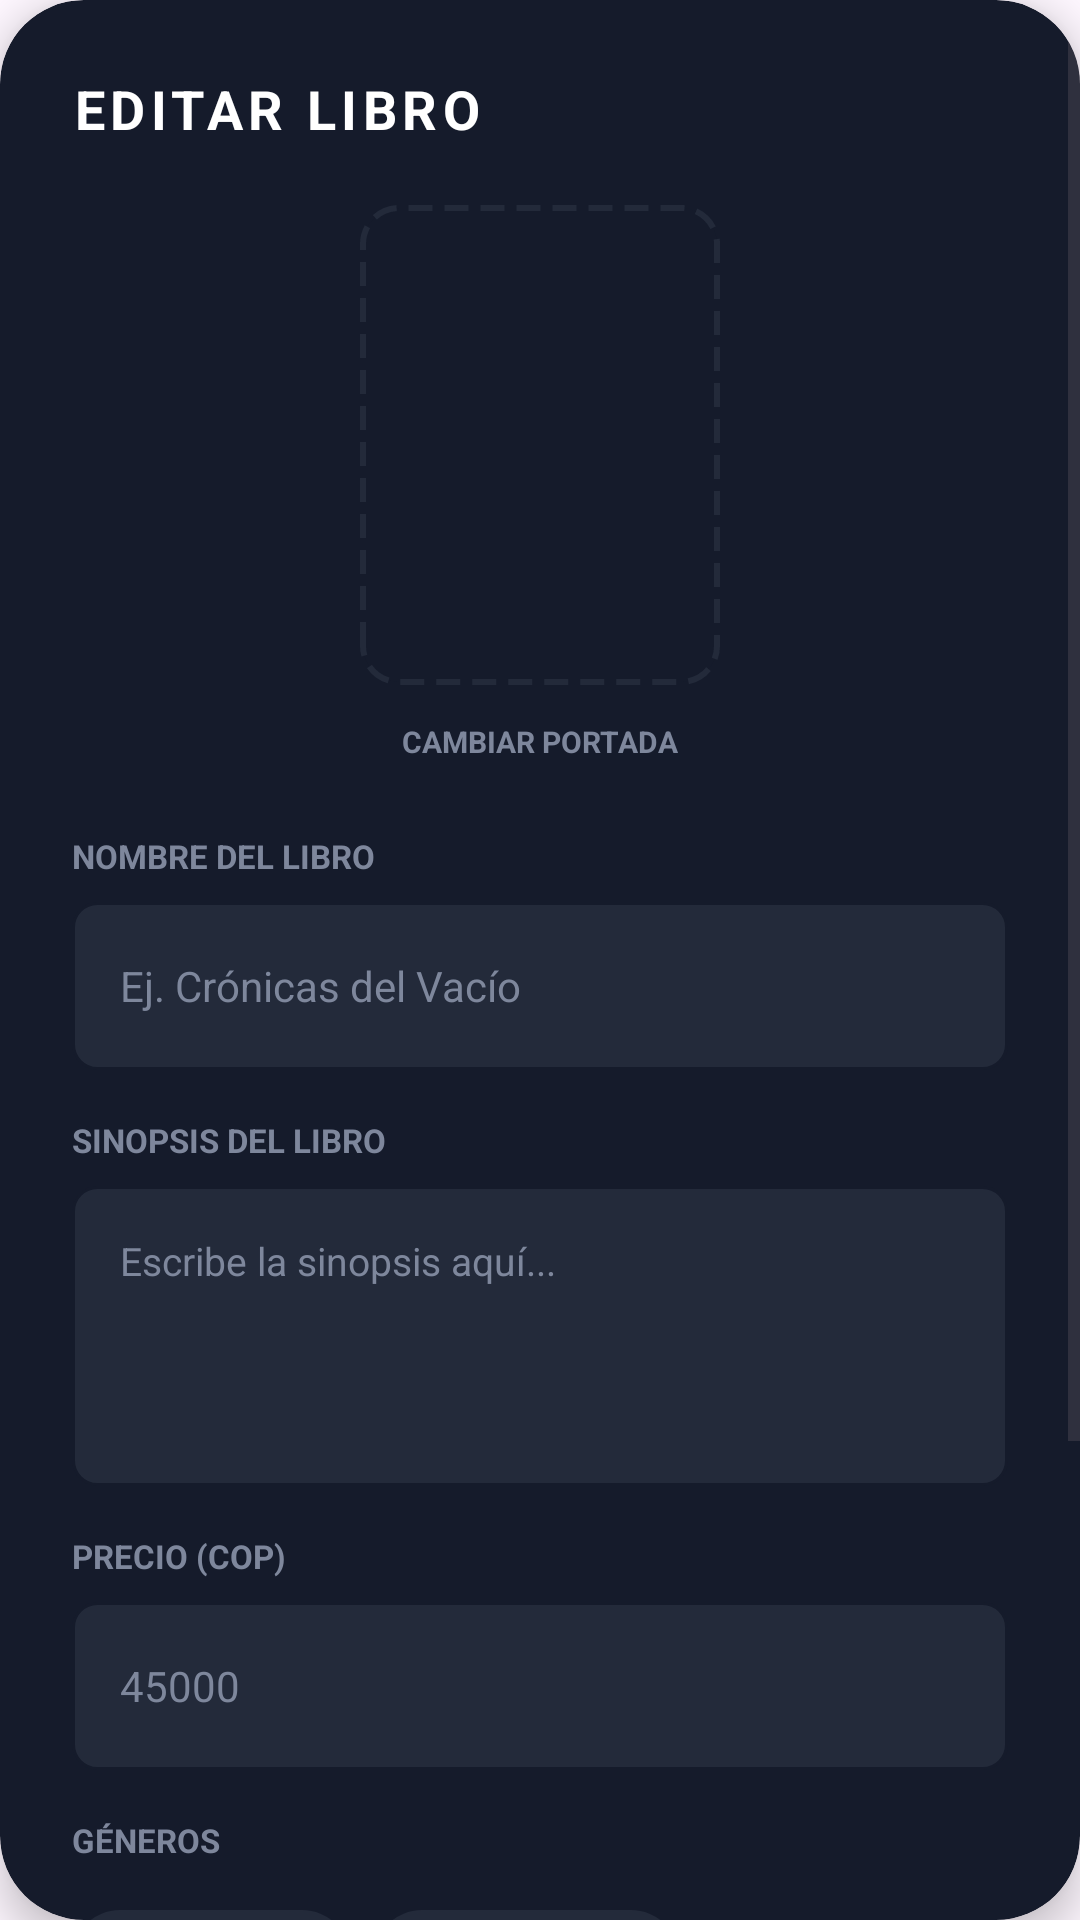

The Android layout XML behind this screen, and the referenced resources:
<!-- AndroidManifest.xml: application theme Theme.AppNovelero -->
<!-- res/layout/dialog_admin_editar_libro.xml -->
<?xml version="1.0" encoding="utf-8"?>
<androidx.cardview.widget.CardView xmlns:android="http://schemas.android.com/apk/res/android"
    xmlns:app="http://schemas.android.com/apk/res-auto"
    xmlns:tools="http://schemas.android.com/tools"
    android:layout_width="match_parent"
    android:layout_height="wrap_content"
    android:layout_margin="16dp"
    app:cardBackgroundColor="@color/novelero_card"
    app:cardCornerRadius="28dp"
    app:cardElevation="8dp">

    <ScrollView
        android:layout_width="match_parent"
        android:layout_height="wrap_content">

        <LinearLayout
            android:layout_width="match_parent"
            android:layout_height="wrap_content"
            android:orientation="vertical"
            android:padding="24dp">

            
            <RelativeLayout
                android:layout_width="match_parent"
                android:layout_height="wrap_content"
                android:layout_marginBottom="20dp">

                <TextView
                    android:id="@+id/tv_titulo_dialogo"
                    android:layout_width="wrap_content"
                    android:layout_height="wrap_content"
                    android:layout_alignParentStart="true"
                    android:layout_centerVertical="true"
                    android:text="@string/titulo_editar_libro"
                    android:textColor="@color/white"
                    android:textSize="18sp"
                    android:textStyle="bold"
                    android:letterSpacing="0.1" />

                <ImageView
                    android:id="@+id/btn_cerrar_dialogo"
                    android:layout_width="24dp"
                    android:layout_height="24dp"
                    android:layout_alignParentEnd="true"
                    android:layout_centerVertical="true"
                    android:src="@drawable/ic_close_x"
                    android:contentDescription="@string/btn_cancelar"
                    app:tint="@color/novelero_muted" />
            </RelativeLayout>

            
            <LinearLayout
                android:id="@+id/layout_cambiar_portada"
                android:layout_width="match_parent"
                android:layout_height="wrap_content"
                android:gravity="center"
                android:orientation="vertical"
                android:layout_marginBottom="24dp">

                <androidx.cardview.widget.CardView
                    android:layout_width="120dp"
                    android:layout_height="160dp"
                    app:cardBackgroundColor="@android:color/transparent"
                    app:cardElevation="0dp">

                    <View
                        android:layout_width="match_parent"
                        android:layout_height="match_parent"
                        android:background="@drawable/fondo_subida" />

                    <ImageView
                        android:layout_width="48dp"
                        android:layout_height="48dp"
                        android:layout_gravity="center"
                        android:src="@drawable/ic_camera"
                        android:contentDescription="@string/label_portada"
                        app:tint="@color/novelero_muted" />
                </androidx.cardview.widget.CardView>

                <TextView
                    android:layout_width="wrap_content"
                    android:layout_height="wrap_content"
                    android:layout_marginTop="12dp"
                    android:text="@string/cambiar_portada"
                    android:textColor="@color/novelero_muted"
                    android:textSize="10sp"
                    android:textStyle="bold"
                    tools:ignore="SmallSp" />
            </LinearLayout>

            
            <TextView
                android:layout_width="wrap_content"
                android:layout_height="wrap_content"
                android:text="@string/label_nombre_libro"
                android:textColor="@color/novelero_muted"
                android:textSize="11sp"
                android:textStyle="bold"
                android:textAllCaps="true" />

            <EditText
                android:id="@+id/et_nombre_libro"
                android:layout_width="match_parent"
                android:layout_height="56dp"
                android:layout_marginTop="8dp"
                android:layout_marginBottom="16dp"
                android:background="@drawable/fondo_campo_texto"
                android:hint="@string/hint_nombre_libro_ej"
                android:paddingHorizontal="16dp"
                android:textColor="@color/white"
                android:textColorHint="@color/novelero_muted"
                android:textSize="14sp"
                android:autofillHints="name"
                android:inputType="text" />

            
            <TextView
                android:layout_width="wrap_content"
                android:layout_height="wrap_content"
                android:text="@string/label_sinopsis"
                android:textColor="@color/novelero_muted"
                android:textSize="11sp"
                android:textStyle="bold"
                android:textAllCaps="true" />

            <EditText
                android:id="@+id/et_sinopsis"
                android:layout_width="match_parent"
                android:layout_height="wrap_content"
                android:minHeight="100dp"
                android:layout_marginTop="8dp"
                android:layout_marginBottom="16dp"
                android:background="@drawable/fondo_campo_texto"
                android:hint="@string/hint_sinopsis_ej"
                android:padding="16dp"
                android:textColor="@color/white"
                android:textColorHint="@color/novelero_muted"
                android:textSize="13sp"
                android:gravity="top"
                android:inputType="textMultiLine" />

            
            <TextView
                android:layout_width="wrap_content"
                android:layout_height="wrap_content"
                android:text="@string/precio_cop"
                android:textColor="@color/novelero_muted"
                android:textSize="11sp"
                android:textStyle="bold"
                android:textAllCaps="true" />

            <EditText
                android:id="@+id/et_precio"
                android:layout_width="match_parent"
                android:layout_height="56dp"
                android:layout_marginTop="8dp"
                android:layout_marginBottom="16dp"
                android:background="@drawable/fondo_campo_texto"
                android:hint="@string/hint_precio_ej"
                android:paddingHorizontal="16dp"
                android:textColor="@color/white"
                android:textColorHint="@color/novelero_muted"
                android:textSize="14sp"
                android:inputType="number" />

            
            <TextView
                android:layout_width="wrap_content"
                android:layout_height="wrap_content"
                android:text="@string/generos"
                android:textColor="@color/novelero_muted"
                android:textSize="11sp"
                android:textStyle="bold"
                android:textAllCaps="true"
                android:layout_marginBottom="8dp" />

            <com.google.android.material.chip.ChipGroup
                android:id="@+id/cg_generos"
                android:layout_width="match_parent"
                android:layout_height="wrap_content"
                android:layout_marginBottom="12dp"
                app:chipSpacingHorizontal="8dp">

                <com.google.android.material.chip.Chip
                    style="@style/Widget.MaterialComponents.Chip.Entry"
                    android:layout_width="wrap_content"
                    android:layout_height="wrap_content"
                    android:text="@string/cat_ficcion"
                    android:textColor="@color/white"
                    app:chipBackgroundColor="@color/novelero_input_bg"
                    app:closeIconTint="@color/white" />

                <com.google.android.material.chip.Chip
                    style="@style/Widget.MaterialComponents.Chip.Entry"
                    android:layout_width="wrap_content"
                    android:layout_height="wrap_content"
                    android:text="@string/cat_fantasia"
                    android:textColor="@color/white"
                    app:chipBackgroundColor="@color/novelero_input_bg"
                    app:closeIconTint="@color/white" />
            </com.google.android.material.chip.ChipGroup>

            <LinearLayout
                android:layout_width="match_parent"
                android:layout_height="56dp"
                android:orientation="horizontal"
                android:layout_marginBottom="24dp">

                <EditText
                    android:id="@+id/et_nuevo_genero"
                    android:layout_width="0dp"
                    android:layout_height="match_parent"
                    android:layout_weight="1"
                    android:background="@drawable/fondo_campo_texto"
                    android:hint="@string/hint_anadir_genero"
                    android:paddingHorizontal="16dp"
                    android:textColor="@color/white"
                    android:textColorHint="@color/novelero_muted"
                    android:textSize="14sp"
                    android:inputType="text" />

                <androidx.appcompat.widget.AppCompatImageButton
                    android:id="@+id/btn_anadir_genero"
                    android:layout_width="56dp"
                    android:layout_height="match_parent"
                    android:layout_marginStart="12dp"
                    android:background="@drawable/fondo_boton_cancelar"
                    android:src="@drawable/ic_plus"
                    app:tint="@color/novelero_muted" />
            </LinearLayout>

            
            <Button
                android:id="@+id/btn_guardar_cambios"
                android:layout_width="match_parent"
                android:layout_height="60dp"
                android:background="@drawable/fondo_boton_principal"
                app:backgroundTint="@null"
                android:text="@string/btn_guardar_cambios"
                android:textAllCaps="true"
                android:textColor="@color/novelero_bg"
                android:textStyle="bold"
                app:cornerRadius="14dp"
                app:icon="@drawable/ic_save"
                app:iconGravity="textStart"
                app:iconTint="@color/novelero_bg"
                app:iconPadding="12dp" />

        </LinearLayout>
    </ScrollView>

</androidx.cardview.widget.CardView>
<!-- resources referenced by this layout -->
<resources>
  <color name="novelero_bg">#0C1322</color>
  <color name="novelero_card">#151B2B</color>
  <color name="novelero_input_bg">#232A3A</color>
  <color name="novelero_muted">#7E879C</color>
  <color name="white">#FFFFFF</color>
  <!-- drawable fondo_boton_cancelar (drawable) -->
  <?xml version="1.0" encoding="utf-8"?>
  <shape xmlns:android="http://schemas.android.com/apk/res/android">
      <solid android:color="@color/novelero_input_bg" />
      <corners android:radius="12dp" />
  </shape>
  <!-- drawable fondo_boton_principal (drawable) -->
  <?xml version="1.0" encoding="utf-8"?>
  <shape xmlns:android="http://schemas.android.com/apk/res/android">
      <gradient
          android:startColor="#3D85FF"
          android:endColor="@color/novelero_primary"
          android:angle="0" />
      <corners android:radius="12dp" />
  </shape>
  <!-- drawable fondo_campo_texto (drawable) -->
  <?xml version="1.0" encoding="utf-8"?>
  <shape xmlns:android="http://schemas.android.com/apk/res/android">
      <solid android:color="@color/novelero_input_bg" />
      <corners android:radius="8dp" />
      <stroke
          android:width="1dp"
          android:color="@color/novelero_card" />
  </shape>
  <!-- drawable fondo_subida (drawable) -->
  <?xml version="1.0" encoding="utf-8"?>
  <shape xmlns:android="http://schemas.android.com/apk/res/android">
      <solid android:color="@color/novelero_card" />
      <corners android:radius="12dp" />
      <stroke
          android:width="2dp"
          android:color="@color/novelero_input_bg"
          android:dashWidth="8dp"
          android:dashGap="4dp" />
  </shape>
  <!-- drawable ic_save (drawable) -->
  <vector xmlns:android="http://schemas.android.com/apk/res/android"
      android:width="24dp"
      android:height="24dp"
      android:viewportWidth="24"
      android:viewportHeight="24">
      <path
          android:fillColor="#FFFFFF"
          android:pathData="M17,3H5C3.89,3 3,3.9 3,5V19C3,20.1 3.89,21 5,21H19C20.1,21 21,20.1 21,19V7L17,3ZM12,19C10.34,19 9,17.66 9,16C9,14.34 10.34,13 12,13C13.66,13 15,14.34 15,16C15,17.66 13.66,19 12,19ZM15,9H5V5H15V9Z" />
  </vector>
  <string name="btn_cancelar">Cancelar</string>
  <string name="btn_guardar_cambios">Guardar Cambios</string>
  <string name="cambiar_portada">CAMBIAR PORTADA</string>
  <string name="cat_fantasia">Fantasía</string>
  <string name="cat_ficcion">Ficción</string>
  <string name="generos">GÉNEROS</string>
  <string name="hint_anadir_genero">Añadir nuevo género...</string>
  <string name="hint_nombre_libro_ej">Ej. Crónicas del Vacío</string>
  <string name="hint_precio_ej">45000</string>
  <string name="hint_sinopsis_ej">Escribe la sinopsis aquí...</string>
  <string name="label_nombre_libro">Nombre del libro</string>
  <string name="label_portada">Imagen de portada</string>
  <string name="label_sinopsis">Sinopsis del libro</string>
  <string name="precio_cop">PRECIO (COP)</string>
  <string name="titulo_editar_libro">EDITAR LIBRO</string>
  <style name="Theme.AppNovelero" parent="Base.Theme.AppNovelero" />
  <color name="novelero_primary">#2979FF</color>
  <style name="Base.Theme.AppNovelero" parent="Theme.Material3.DayNight.NoActionBar">
          
          
      </style>
</resources>
